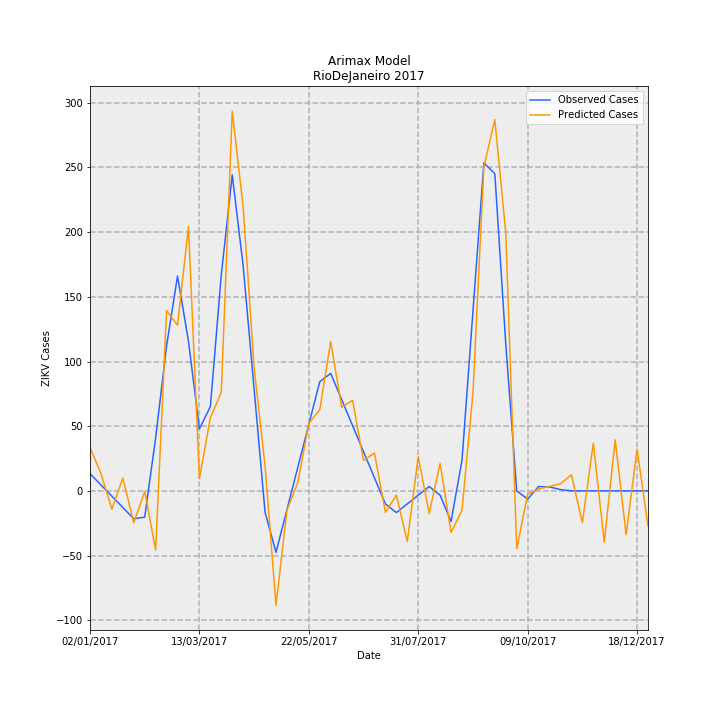

The data file committed next to this chart (first rows):
Date, predictions_incidence, observed_incidence, Predicted Cases, Observed Cases, error
02/01/2017, 0.2011, 0.0799, 33.63, 13.36, 20.27
09/01/2017, 0.07984, 0.02763, 13.35, 4.619, 8.729
16/01/2017, -0.08521, -0.02464, -14.25, -4.119, -10.13
23/01/2017, 0.05946, -0.07691, 9.942, -12.86, 22.8
30/01/2017, -0.1476, -0.1292, -24.67, -21.6, -3.077
06/02/2017, -0.002619, -0.1216, -0.4378, -20.33, 19.9
13/02/2017, -0.2731, 0.2448, -45.67, 40.93, -86.6
20/02/2017, 0.8331, 0.6711, 139.3, 112.2, 27.09
27/02/2017, 0.7657, 0.9934, 128, 166.1, -38.08
06/03/2017, 1.222, 0.6921, 204.3, 115.7, 88.64
13/03/2017, 0.05624, 0.2868, 9.402, 47.96, -38.55
20/03/2017, 0.3374, 0.389, 56.41, 65.04, -8.63
27/03/2017, 0.4561, 0.9987, 76.25, 167, -90.72
03/04/2017, 1.756, 1.461, 293.6, 244.3, 49.32
10/04/2017, 1.311, 1.039, 219.2, 173.8, 45.45
17/04/2017, 0.5699, 0.4703, 95.28, 78.64, 16.65
24/04/2017, 0.1162, -0.09865, 19.43, -16.49, 35.92
01/05/2017, -0.5292, -0.2845, -88.47, -47.56, -40.91
08/05/2017, -0.09041, -0.0872, -15.12, -14.58, -0.5361
15/05/2017, 0.03946, 0.1101, 6.597, 18.41, -11.81
22/05/2017, 0.3118, 0.3074, 52.13, 51.39, 0.7359
29/05/2017, 0.3757, 0.5047, 62.81, 84.38, -21.57
05/06/2017, 0.6908, 0.543, 115.5, 90.78, 24.7
12/06/2017, 0.3868, 0.4223, 64.68, 70.61, -5.931
19/06/2017, 0.4187, 0.3016, 70, 50.43, 19.57
26/06/2017, 0.1409, 0.181, 23.56, 30.26, -6.696
03/07/2017, 0.1749, 0.0603, 29.24, 10.08, 19.15
10/07/2017, -0.09952, -0.06038, -16.64, -10.09, -6.545
17/07/2017, -0.01981, -0.1006, -3.312, -16.81, 13.5
24/07/2017, -0.2342, -0.0603, -39.16, -10.08, -29.07
31/07/2017, 0.1578, -0.02002, 26.39, -3.348, 29.73
07/08/2017, -0.1041, 0.02025, -17.41, 3.386, -20.8
14/08/2017, 0.127, -0.02025, 21.23, -3.386, 24.62
21/08/2017, -0.1923, -0.1415, -32.16, -23.66, -8.494
28/08/2017, -0.08953, 0.1415, -14.97, 23.66, -38.63
04/09/2017, 0.4521, 0.829, 75.58, 138.6, -63.01
11/09/2017, 1.499, 1.516, 250.5, 253.5, -2.974
18/09/2017, 1.717, 1.467, 287, 245.2, 41.79
25/09/2017, 1.195, 0.6799, 199.8, 113.7, 86.12
02/10/2017, -0.2676, 0.0, -44.74, 0.0, -44.74
09/10/2017, -0.01622, -0.03833, -2.711, -6.408, 3.697
16/10/2017, 0.008799, 0.02018, 1.471, 3.374, -1.903
23/10/2017, 0.0207, 0.01814, 3.462, 3.033, 0.4281
30/10/2017, 0.03262, 0.006014, 5.454, 1.005, 4.448
06/11/2017, 0.07438, -3.2397561187433e-05, 12.44, -0.005417, 12.44
13/11/2017, -0.1473, 0.0, -24.62, 0.0, -24.62
20/11/2017, 0.2202, 0.0, 36.82, 0.0, 36.82
27/11/2017, -0.2375, 0.0, -39.7, 0.0, -39.7
04/12/2017, 0.2361, 0.0, 39.48, 0.0, 39.48
11/12/2017, -0.2026, 0.0, -33.87, 0.0, -33.87
18/12/2017, 0.1932, 0.0, 32.3, 0.0, 32.3
25/12/2017, -0.1622, 0.0, -27.12, 0.0, -27.12
